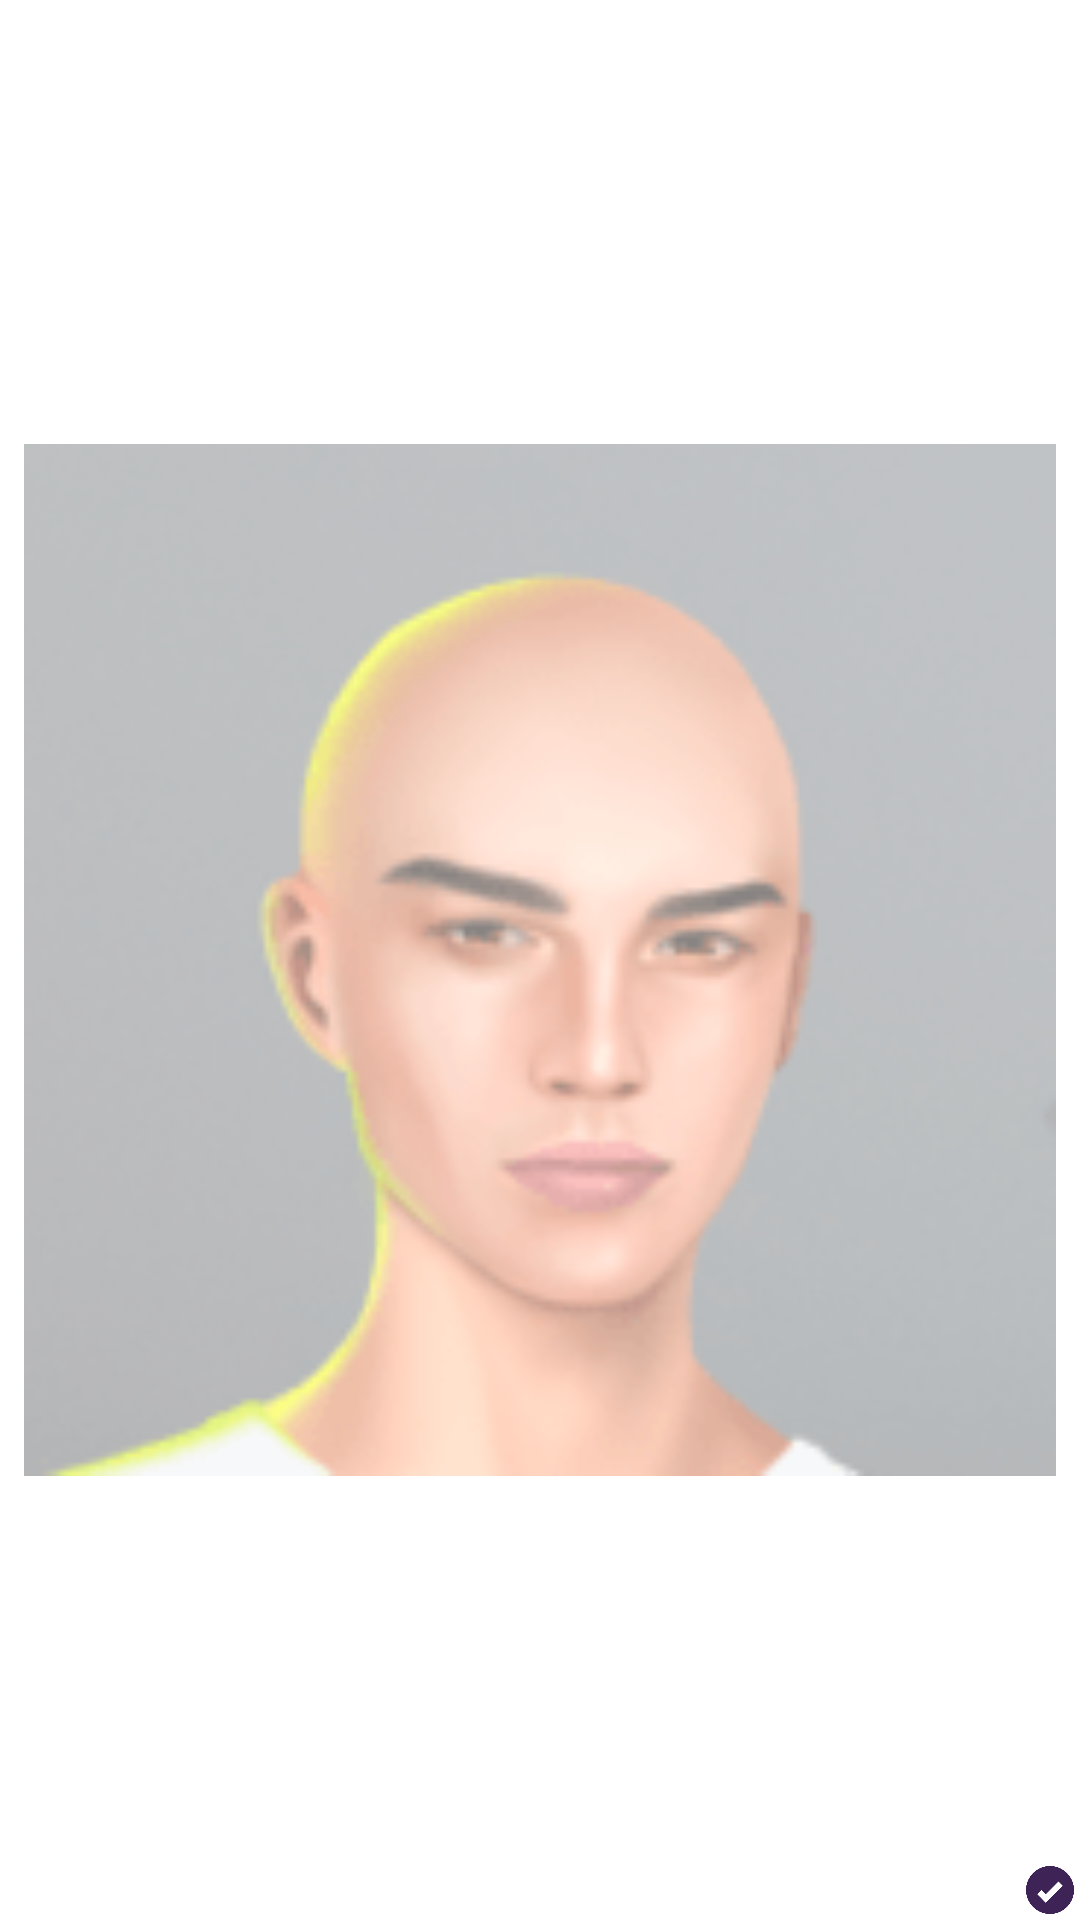

This screen was rendered from an Android layout file. Write that file and the resources it references.
<!-- AndroidManifest.xml: application theme Theme.Ledapps_demo -->
<!-- res/layout/category_item.xml -->
<?xml version="1.0" encoding="utf-8"?>
<FrameLayout xmlns:android="http://schemas.android.com/apk/res/android"
    android:layout_width="100dp"
    android:layout_height="100dp"
    xmlns:app="http://schemas.android.com/apk/res-auto">

    <ImageView
        android:id="@+id/imageView"
        android:src="@drawable/images_beard_selection_01"
        android:layout_margin="8dp"
        android:background="@drawable/curved_box"
        android:contentDescription="@string/category_image"
        android:layout_width="match_parent"
        android:layout_height="match_parent"/>

    <View
        android:id="@+id/unselectedTaint"
        android:background="#80FFFFFF"
        android:layout_width="match_parent"
        android:layout_height="match_parent"/>

    <androidx.constraintlayout.widget.ConstraintLayout
        android:layout_width="match_parent"
        android:layout_height="match_parent">

        <ImageView
            android:src="@drawable/ic_images_icon_tick"
            app:layout_constraintEnd_toEndOf="parent"
            app:layout_constraintBottom_toBottomOf="parent"
            android:id="@+id/indicatorImageView"
            android:layout_width="wrap_content"
            android:layout_height="wrap_content"/>

    </androidx.constraintlayout.widget.ConstraintLayout>
    
</FrameLayout>
<!-- resources referenced by this layout -->
<resources>
  <!-- drawable ic_images_icon_tick (drawable) -->
  <vector xmlns:android="http://schemas.android.com/apk/res/android"
      android:width="20dp"
      android:height="20dp"
      android:viewportWidth="20"
      android:viewportHeight="20">
    <path
        android:pathData="M10,10m-9,0a9,9 0,1 1,18 0a9,9 0,1 1,-18 0"
        android:strokeWidth="2"
        android:fillColor="#3E2356"
        android:strokeColor="#FFF"
        android:fillType="evenOdd"/>
    <path
        android:pathData="M7.172,10 L10,12.828l-1.414,1.415 -2.829,-2.829z"
        android:fillColor="#FFF"
        android:fillType="evenOdd"/>
    <path
        android:pathData="m14.243,8.586 l-5.657,5.657 -1.414,-1.415 5.656,-5.656z"
        android:fillColor="#FFF"
        android:fillType="evenOdd"/>
  </vector>
  <!-- drawable images_beard_selection_01: png bitmap (drawable-hdpi, 5169 bytes) -->
  <string name="category_image">Category Image</string>
  <style name="Theme.Ledapps_demo" parent="Theme.MaterialComponents.DayNight.NoActionBar">
          
          <item name="colorPrimary">@color/purple_500</item>
          <item name="colorPrimaryVariant">@color/purple_700</item>
          <item name="colorOnPrimary">@color/white</item>
          
          <item name="colorSecondary">@color/teal_200</item>
          <item name="colorSecondaryVariant">@color/teal_700</item>
          <item name="colorOnSecondary">@color/black</item>
          
          <item name="android:statusBarColor" tools:targetApi="l">?attr/colorPrimaryVariant</item>
          
      </style>
  <!-- not gathered from this repository: default colours our renderer supplied (Android Studio template values) -->
  <color name="purple_500">#FF6200EE</color>
  <color name="purple_700">#FF3700B3</color>
  <color name="teal_200">#FF03DAC5</color>
  <color name="teal_700">#FF018786</color>
  <color name="black">#FF000000</color>
  <color name="white">#FFFFFFFF</color>
</resources>
